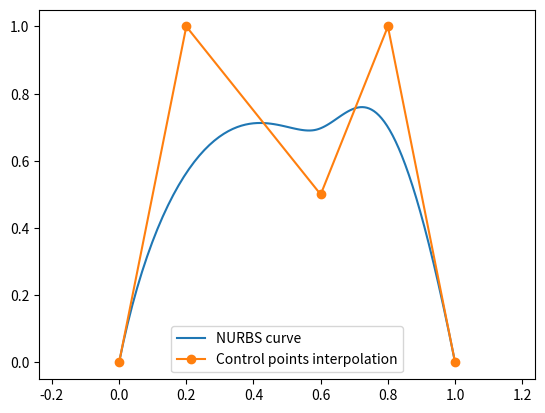

The matplotlib source for this figure:

# coding: utf-8

# In[17]:


import numpy as np
import matplotlib.pyplot as plt

p = 3 #order of the polynomial

n = 5 #number of basis vector

knot_vect = np.array([0,0,0,0,0.5,1,1,1,1])

ctrlpts = np.array([[0,0],[0.2,1],[0.6,0.5],[0.8,1],[1,0]])

s = 2**(0.5)/2
print(s)

w = np.array([1,1,2,1.5,1])

#Calculating the basis vector

def coxDeBoor(zeta, i, d):
    
    if d==0:
        if knot_vect[i] <= zeta and zeta <= knot_vect[i+1]:
            return 1
        return 0
    
    D1 = knot_vect[i+d] - knot_vect[i]
    D2 = knot_vect[i+d+1] - knot_vect[i+1]
    
    E1 = 0
    E2 = 0
    
    if D1 > 0:
        E1 = (zeta - knot_vect[i])/D1 * coxDeBoor(zeta, i, d-1)
    
    if D2 > 0:
        E2 = (knot_vect[i+d+1] - zeta)/D2 * coxDeBoor(zeta, i+1, d-1)
        
    return E1+E2

zeta = np.linspace(0,1,100)
N = np.zeros((100,n))
Wtd_N = np.zeros((100,n))
Curve = np.zeros((100,2))

for i in range(n):
    coxDeBoor(1,i,2)


for z in range(len(zeta)):
    for i in range(n):
        N[z,i] = coxDeBoor(zeta[z], i, p)
        Wtd_N[z,i] = N[z,i]*w[i]

Wtd_sum = np.sum(Wtd_N,1)
for z in range(len(zeta)):        
    for i in range(n):
        if Wtd_sum[z] != 0:
            Curve[z] = Curve[z] + Wtd_N[z,i]/Wtd_sum[z] * ctrlpts[i]


plt.plot(Curve[:,0],Curve[:,1],label='NURBS curve')
plt.plot(ctrlpts[:,0],ctrlpts[:,1], label='Control points interpolation', marker='o')
plt.axis('equal')
plt.legend()
plt.show()

